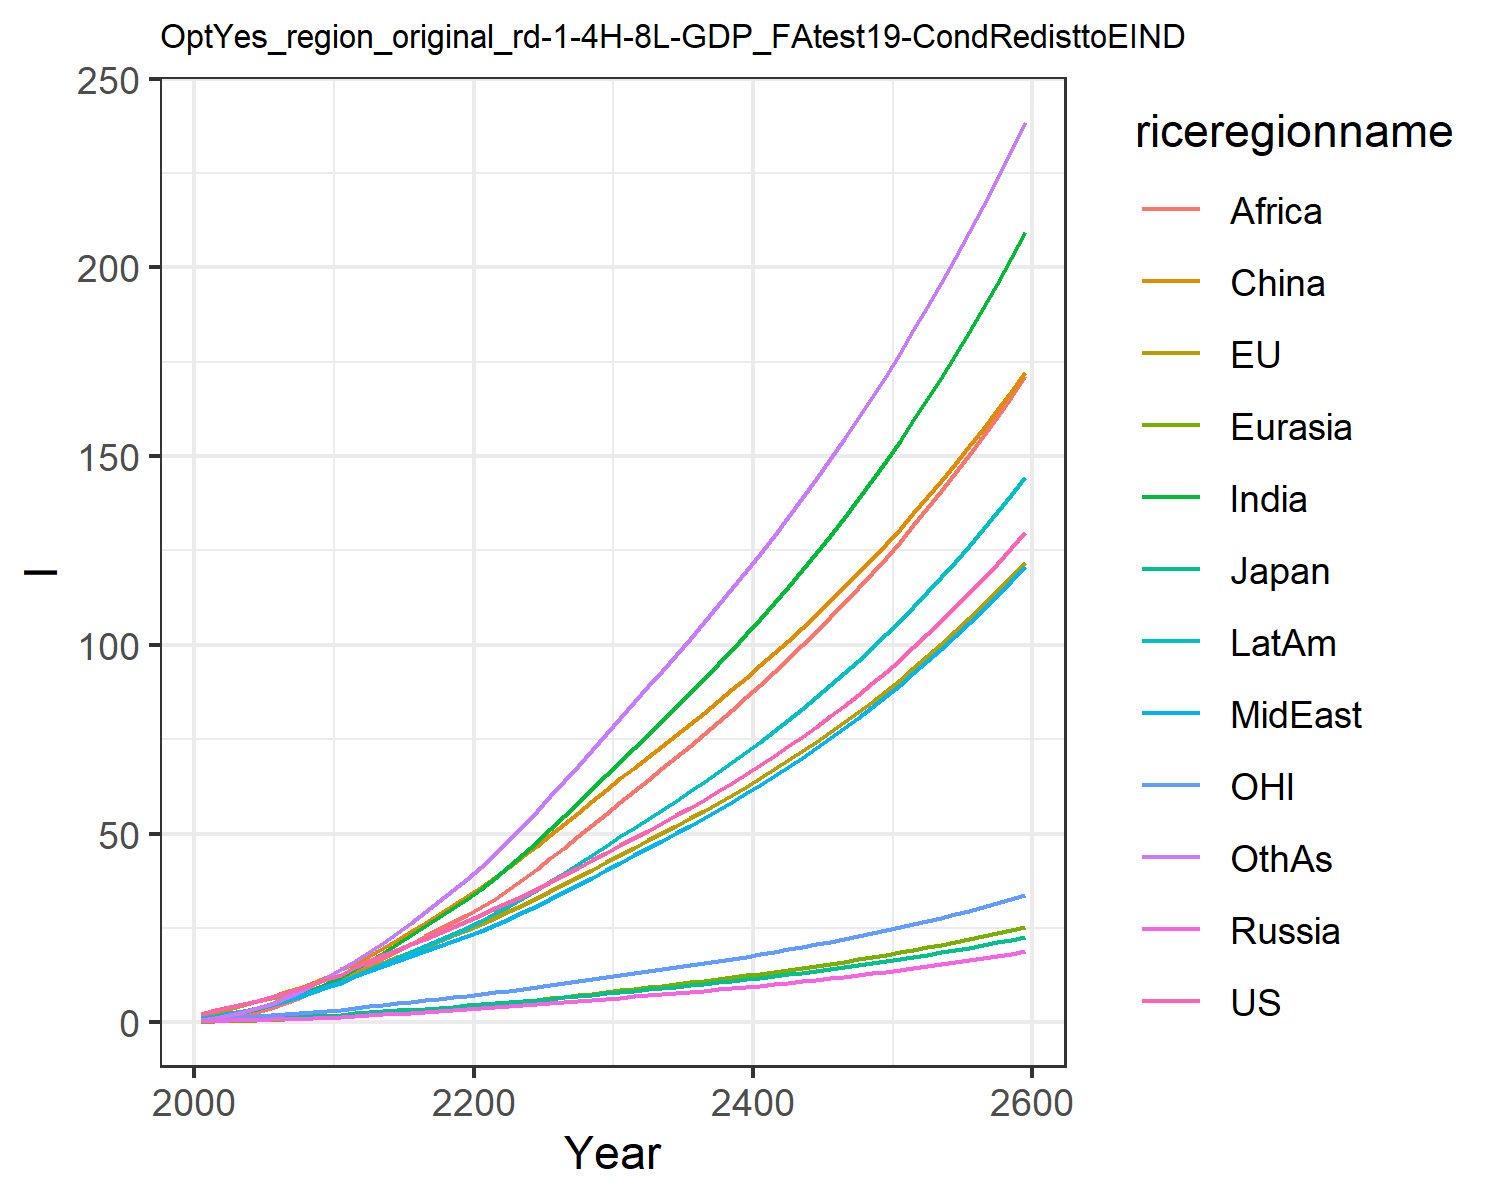

Values plotted in this chart, from the file beside it:
2.21109331783519, 2.2732884284431645, 0.5849422486926587, 0.3243390977104627, 0.15729447687874887, 1.9015110295214361, 0.716230471388051, 0.89136266971535, 0.38579420113141505, 1.0729138043157638, 0.7173391100598827, 0.6293116424181934
3.215, 3.248, 0.792, 0.4232, 0.2466, 2.695, 1.231, 1.436, 0.7431, 1.69, 1.023, 1.163
3.998, 3.996, 0.8935, 0.5091, 0.338, 3.638, 1.902, 2.096, 1.283, 2.382, 1.263, 1.868
4.839, 4.778, 0.954, 0.5985, 0.4379, 4.606, 2.704, 2.862, 2.007, 3.128, 1.496, 2.744
5.738, 5.564, 1.078, 0.6935, 0.5485, 5.62, 3.597, 3.677, 2.852, 3.919, 1.719, 3.757
6.692, 6.354, 1.219, 0.7904, 0.6711, 6.75, 4.605, 4.589, 3.825, 4.794, 1.934, 4.931
7.733, 7.161, 1.346, 0.8831, 0.8024, 7.923, 5.773, 5.651, 5.045, 5.759, 2.154, 6.337
8.864, 7.99, 1.471, 0.9749, 0.9436, 9.146, 7.099, 6.867, 6.518, 6.815, 2.388, 7.978
10.1, 8.839, 1.598, 1.07, 1.094, 10.38, 8.593, 8.249, 8.275, 7.965, 2.63, 9.874
11.39, 9.949, 1.789, 1.217, 1.283, 11.99, 10.26, 9.513, 9.973, 9.225, 2.947, 11.92
12.6, 11.23, 2.017, 1.404, 1.508, 14.13, 12.11, 10.56, 11.59, 10.53, 3.316, 14.25
14.71, 13, 2.364, 1.654, 1.786, 15.73, 14.2, 12.22, 13.29, 12.32, 3.817, 16.24
16.24, 14.41, 2.624, 1.865, 2.049, 17.68, 16.3, 13.54, 15.11, 13.85, 4.213, 18.63
17.71, 15.8, 2.878, 2.078, 2.322, 19.74, 18.49, 14.86, 16.97, 15.4, 4.603, 21.13
19.18, 17.2, 3.132, 2.296, 2.605, 21.88, 20.75, 16.18, 18.88, 16.98, 4.992, 23.74
20.66, 18.61, 3.388, 2.52, 2.897, 24.1, 23.07, 17.5, 20.81, 18.58, 5.386, 26.42
22.17, 20.05, 3.648, 2.751, 3.198, 26.38, 25.43, 18.82, 22.75, 20.19, 5.787, 29.23
23.71, 21.52, 3.914, 2.989, 3.506, 28.7, 27.85, 20.14, 24.68, 21.82, 6.194, 32.1
25.29, 23.01, 4.185, 3.234, 3.822, 31.07, 30.29, 21.45, 26.58, 23.46, 6.61, 35.02
26.91, 24.54, 4.462, 3.487, 4.144, 33.47, 32.75, 22.76, 28.46, 25.11, 7.034, 37.97
28.55, 26.11, 4.747, 3.743, 4.48, 35.96, 35.41, 24.19, 30.48, 26.89, 7.469, 41.15
30.19, 27.74, 5.041, 4, 4.834, 38.57, 38.35, 25.79, 32.69, 28.85, 7.916, 44.65
31.87, 29.41, 5.343, 4.262, 5.199, 41.25, 41.43, 27.45, 35.21, 30.89, 8.373, 48.3
33.58, 31.12, 5.653, 4.528, 5.574, 43.98, 44.61, 29.16, 37.86, 33, 8.842, 52.07
35.34, 32.87, 5.971, 4.8, 5.958, 46.78, 47.88, 30.92, 40.6, 35.17, 9.322, 55.93
37.18, 34.72, 6.307, 5.078, 6.352, 49.64, 51.23, 32.71, 43.41, 37.39, 9.827, 59.88
39.05, 36.6, 6.649, 5.363, 6.755, 52.55, 54.67, 34.55, 46.3, 39.66, 10.34, 63.9
40.96, 38.51, 6.998, 5.654, 7.167, 55.51, 58.18, 36.44, 49.24, 41.99, 10.86, 68.01
42.92, 40.47, 7.354, 5.954, 7.589, 58.54, 61.77, 38.36, 52.25, 44.39, 11.4, 72.21
44.92, 42.47, 7.72, 6.261, 8.021, 61.63, 65.44, 40.34, 55.32, 46.84, 11.94, 76.48
46.9, 44.43, 8.078, 6.563, 8.447, 64.64, 69.07, 42.29, 58.34, 49.25, 12.48, 80.71
48.83, 46.31, 8.424, 6.858, 8.863, 67.51, 72.62, 44.2, 61.3, 51.59, 12.99, 84.83
50.78, 48.2, 8.772, 7.154, 9.282, 70.37, 76.2, 46.13, 64.26, 53.95, 13.51, 88.97
52.77, 50.11, 9.124, 7.455, 9.705, 73.24, 79.8, 48.08, 67.24, 56.33, 14.03, 93.15
54.8, 52.06, 9.484, 7.761, 10.14, 76.15, 83.46, 50.07, 70.26, 58.75, 14.56, 97.38
56.88, 54.05, 9.852, 8.074, 10.57, 79.09, 87.18, 52.1, 73.32, 61.21, 15.11, 101.7
59.01, 56.08, 10.23, 8.393, 11.02, 82.07, 90.96, 54.16, 76.43, 63.73, 15.66, 106
61.2, 58.16, 10.61, 8.72, 11.47, 85.11, 94.82, 56.28, 79.59, 66.3, 16.23, 110.4
63.44, 60.28, 11.01, 9.055, 11.94, 88.19, 98.75, 58.44, 82.8, 68.93, 16.81, 114.9
65.75, 62.47, 11.42, 9.399, 12.41, 91.33, 102.8, 60.66, 86.08, 71.62, 17.41, 119.5
68.12, 64.7, 11.83, 9.751, 12.9, 94.54, 106.9, 62.93, 89.42, 74.37, 18.02, 124.2
70.56, 67, 12.26, 10.11, 13.4, 97.8, 111.1, 65.26, 92.83, 77.2, 18.65, 129
73.07, 69.36, 12.7, 10.49, 13.91, 101.1, 115.4, 67.66, 96.31, 80.1, 19.3, 133.8
75.66, 71.79, 13.16, 10.87, 14.44, 104.6, 119.8, 70.11, 99.87, 83.07, 19.96, 138.8
78.32, 74.28, 13.62, 11.26, 14.97, 108, 124.3, 72.64, 103.5, 86.13, 20.64, 143.9
81.06, 76.84, 14.11, 11.67, 15.53, 111.6, 128.9, 75.23, 107.2, 89.27, 21.34, 149.1
83.88, 79.48, 14.6, 12.08, 16.1, 115.3, 133.7, 77.9, 111.1, 92.5, 22.07, 154.5
86.8, 82.19, 15.11, 12.51, 16.68, 119, 138.5, 80.64, 115, 95.83, 22.81, 160
89.8, 84.98, 15.64, 12.95, 17.28, 122.8, 143.5, 83.47, 119, 99.25, 23.57, 165.6
92.89, 87.85, 16.18, 13.41, 17.9, 126.8, 148.7, 86.37, 123.1, 102.8, 24.36, 171.3
96.09, 90.81, 16.74, 13.88, 18.54, 130.8, 154, 89.37, 127.4, 106.4, 25.17, 177.3
99.38, 93.86, 17.32, 14.36, 19.19, 134.9, 159.4, 92.45, 131.7, 110.1, 26, 183.3
102.8, 97, 17.91, 14.86, 19.87, 139.1, 165.1, 95.63, 136.2, 114, 26.86, 189.6
106.3, 100.2, 18.52, 15.37, 20.56, 143.5, 170.8, 98.91, 140.8, 117.9, 27.74, 196
109.9, 103.6, 19.16, 15.9, 21.28, 148, 176.8, 102.3, 145.5, 122, 28.65, 202.6
113.6, 107, 19.81, 16.45, 22.02, 152.6, 182.9, 105.8, 150.3, 126.3, 29.59, 209.4
117.5, 110.5, 20.49, 17.01, 22.78, 157.3, 189.2, 109.4, 155.3, 130.6, 30.56, 216.3
121.5, 114.2, 21.18, 17.59, 23.57, 162.1, 195.7, 113.1, 160.5, 135.1, 31.55, 223.5
125.6, 118, 21.9, 18.2, 24.38, 167.1, 202.4, 116.9, 165.8, 139.7, 32.58, 230.9
129.8, 121.8, 22.64, 18.82, 25.21, 172.2, 209.4, 120.8, 171.2, 144.5, 33.64, 238.5
